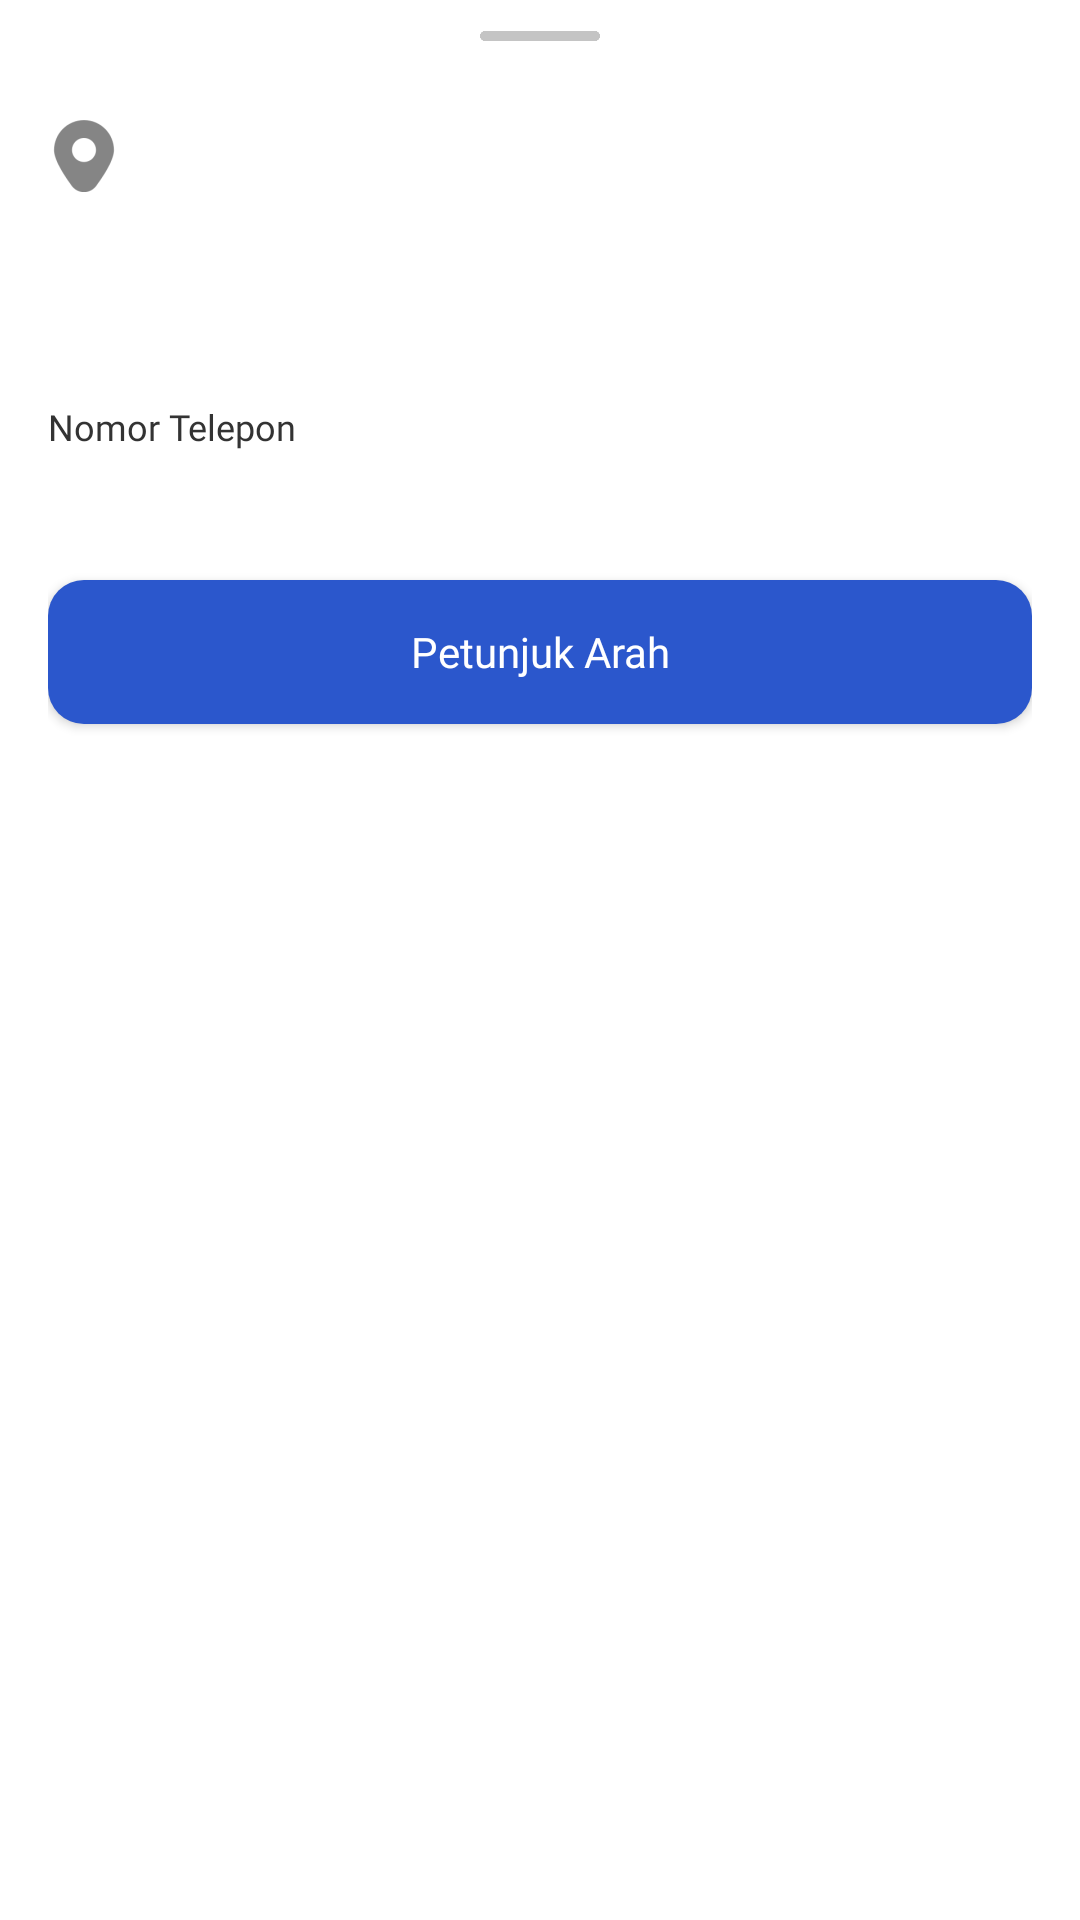

Here is an Android app screen rendered from its layout file. Give the layout XML and the strings, colors and styles it references.
<!-- AndroidManifest.xml: application theme Theme.CoronaVirusTracker -->
<!-- res/layout/layout_bottom_sheet_hospital.xml -->
<?xml version="1.0" encoding="utf-8"?>
<androidx.constraintlayout.widget.ConstraintLayout xmlns:android="http://schemas.android.com/apk/res/android"
    xmlns:app="http://schemas.android.com/apk/res-auto"
    android:layout_width="match_parent"
    android:layout_height="wrap_content"
    xmlns:tools="http://schemas.android.com/tools"
    android:paddingBottom="56dp"
    android:paddingStart="16dp"
    android:paddingEnd="16dp"
    android:background="@drawable/shape_rectangle_white_12_bottom_sheet">

    <ImageView
        android:id="@+id/ivLine"
        android:layout_width="40dp"
        android:layout_height="24dp"
        android:contentDescription="@string/content_description"
        android:scaleType="centerCrop"
        android:src="@drawable/ic_line"
        app:layout_constraintEnd_toEndOf="parent"
        app:layout_constraintStart_toStartOf="parent"
        app:layout_constraintTop_toTopOf="parent"
        tools:ignore="ImageContrastCheck" />

    <ImageView
        android:id="@+id/ivMarker"
        android:layout_width="wrap_content"
        android:layout_height="wrap_content"
        android:layout_marginTop="16dp"
        android:contentDescription="@string/content_description"
        android:src="@drawable/ic_marker"
        app:layout_constraintStart_toStartOf="parent"
        app:layout_constraintTop_toBottomOf="@+id/ivLine" />

    <TextView
        android:id="@+id/textProvince"
        style="@style/TextView.PoppinsMedium16sp"
        android:layout_width="0dp"
        android:layout_height="wrap_content"
        android:layout_marginStart="8dp"
        app:layout_constraintBottom_toBottomOf="@+id/ivMarker"
        app:layout_constraintEnd_toEndOf="parent"
        app:layout_constraintStart_toEndOf="@+id/ivMarker"
        app:layout_constraintTop_toTopOf="@+id/ivMarker"
        tools:text="Bengkulu" />

    <TextView
        android:id="@+id/textName"
        style="@style/TextView.PoppinsMedium18sp"
        android:layout_width="0dp"
        android:layout_height="wrap_content"
        android:layout_marginTop="16dp"
        app:layout_constraintEnd_toEndOf="parent"
        app:layout_constraintStart_toStartOf="parent"
        app:layout_constraintTop_toBottomOf="@+id/ivMarker"
        tools:text="RS UMUM DAERAH DR. M. YUNUS BENGKULU" />

    <TextView
        android:id="@+id/textAddress"
        style="@style/TextView.PoppinsRegular16sp"
        android:layout_width="0dp"
        android:layout_height="wrap_content"
        android:textColor="@android:color/darker_gray"
        app:layout_constraintEnd_toEndOf="parent"
        app:layout_constraintStart_toStartOf="parent"
        app:layout_constraintTop_toBottomOf="@+id/textName"
        tools:ignore="TextContrastCheck"
        tools:text="JL. BHAYANGKARA, SIDOMULYO, KEC. GADING CEMP., KOTA BENGKULU, BENGKULU 38211" />

    <TextView
        android:id="@+id/labelPhone"
        style="@style/TextView.PoppinsRegular12sp"
        android:layout_width="0dp"
        android:layout_height="wrap_content"
        android:layout_marginTop="8dp"
        android:text="@string/phone"
        app:layout_constraintEnd_toEndOf="parent"
        app:layout_constraintStart_toStartOf="parent"
        app:layout_constraintTop_toBottomOf="@+id/textAddress" />

    <TextView
        android:id="@+id/textPhone"
        style="@style/TextView.PoppinsMedium14sp"
        android:layout_width="0dp"
        android:layout_height="wrap_content"
        app:layout_constraintEnd_toEndOf="parent"
        app:layout_constraintStart_toStartOf="parent"
        app:layout_constraintTop_toBottomOf="@+id/labelPhone"
        tools:text="(0736) 52004" />

    <androidx.appcompat.widget.AppCompatButton
        android:layout_width="0dp"
        android:layout_height="wrap_content"
        android:layout_marginTop="24dp"
        android:text="Petunjuk Arah"
        style="@style/Button.Main"
        app:layout_constraintEnd_toEndOf="@+id/textPhone"
        app:layout_constraintStart_toStartOf="@+id/textPhone"
        app:layout_constraintTop_toBottomOf="@+id/textPhone" />

</androidx.constraintlayout.widget.ConstraintLayout>
<!-- resources referenced by this layout -->
<resources>
  <!-- drawable ic_line: png bitmap (drawable, 2584 bytes) -->
  <!-- drawable ic_marker: png bitmap (drawable-hdpi, 751 bytes) -->
  <string name="content_description">content_description</string>
  <string name="phone">Nomor Telepon</string>
  <style name="Button.Main">
          <item name="android:background">@drawable/shape_rectangle_12_main</item>
          <item name="android:textColor">@color/white</item>
          <item name="android:fontFamily">@font/poppins_regular</item>
          <item name="android:textAllCaps">false</item>
      </style>
  <style name="TextView.PoppinsMedium14sp">
          <item name="android:fontFamily">@font/poppins_medium</item>
          <item name="android:textSize">14sp</item>
          <item name="android:textColor">@color/black</item>
      </style>
  <style name="TextView.PoppinsMedium16sp">
          <item name="android:fontFamily">@font/poppins_medium</item>
          <item name="android:textSize">16sp</item>
          <item name="android:textColor">@color/black</item>
      </style>
  <style name="TextView.PoppinsMedium18sp">
          <item name="android:fontFamily">@font/poppins_medium</item>
          <item name="android:textSize">18sp</item>
          <item name="android:textColor">@color/black</item>
      </style>
  <style name="TextView.PoppinsRegular12sp">
          <item name="android:fontFamily">@font/poppins_regular</item>
          <item name="android:textSize">12sp</item>
          <item name="android:textColor">@color/black</item>
      </style>
  <style name="TextView.PoppinsRegular16sp">
          <item name="android:fontFamily">@font/poppins_regular</item>
          <item name="android:textSize">16sp</item>
          <item name="android:textColor">@color/black</item>
      </style>
  <style name="Theme.CoronaVirusTracker" parent="Theme.MaterialComponents.Light.NoActionBar">
          
          <item name="colorPrimary">@color/purple_500</item>
          <item name="colorPrimaryVariant">@color/purple_700</item>
          <item name="colorOnPrimary">@color/white</item>
          
          <item name="colorSecondary">@color/teal_200</item>
          <item name="colorSecondaryVariant">@color/teal_700</item>
          <item name="colorOnSecondary">@color/black</item>
          
          <item name="android:statusBarColor" tools:targetApi="l">?attr/colorPrimaryVariant</item>
          
      </style>
  <!-- drawable shape_rectangle_12_main (drawable) -->
  <?xml version="1.0" encoding="utf-8"?>
  <ripple xmlns:android="http://schemas.android.com/apk/res/android"
      android:color="?attr/colorControlHighlight">
      <item>
          <shape android:shape="rectangle">
              <solid android:color="?attr/colorPrimary" />
              <corners android:radius="12dp"/>
          </shape>
      </item>
  </ripple>
  <color name="white">#FFFFFFFF</color>
  <color name="black">#FF333333</color>
  <color name="purple_500">#FF2B57CC</color>
  <color name="purple_700">#FF1E45AE</color>
  <color name="teal_200">#FF03DAC5</color>
  <color name="teal_700">#FF018786</color>
</resources>
